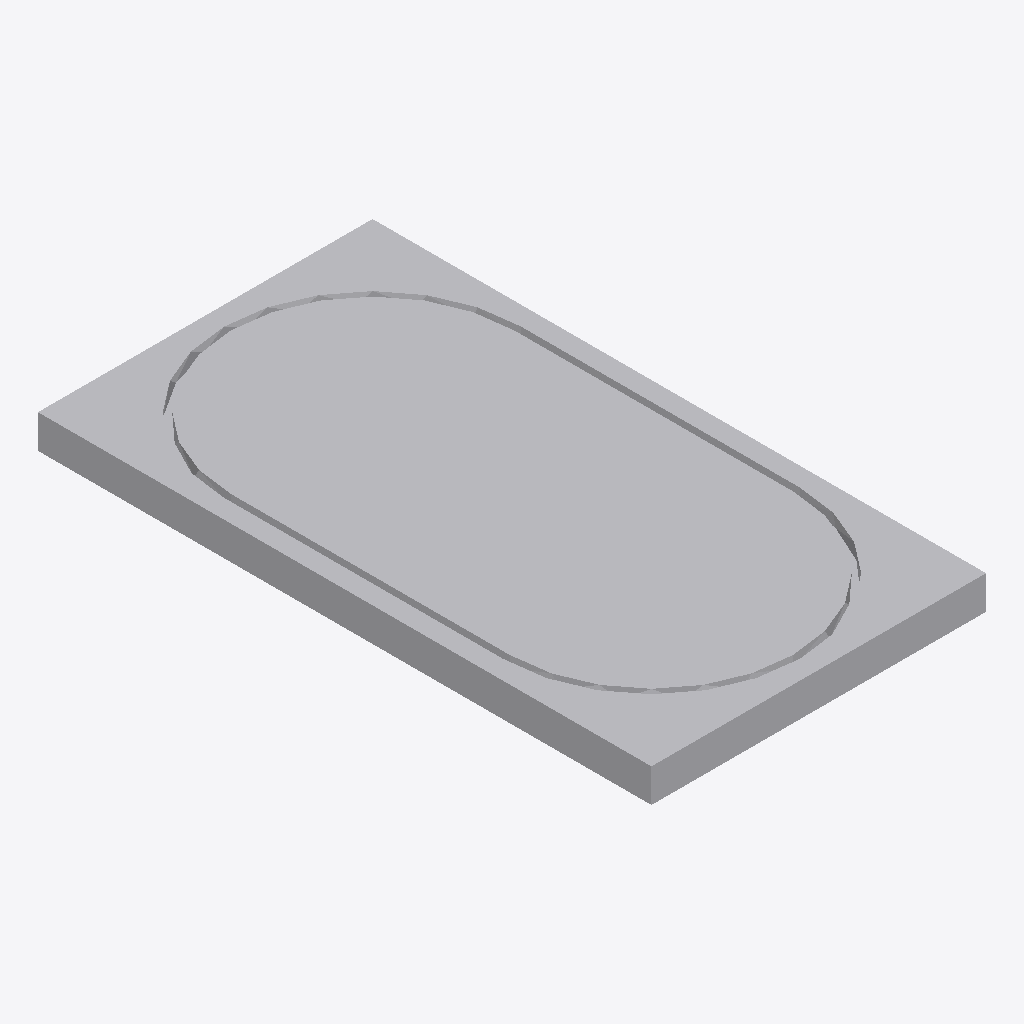
Isometric view of an IFC building model (IFC-SPF (STEP), schema IFC2X3, length unit metre), seen from the south-west, elements coloured by IFC class: 1 other element (light grey).
Extent 0.300 m × 0.550 m × 0.030 m (x, y, z). Storeys (1): Port De Barcelona at 0.00 m. Elements (1): 1 IfcFurnishingElement.

HEADER;
FILE_DESCRIPTION(('ViewDefinition [CoordinationView_V2.0]'),'2;1');
FILE_NAME('','',(''),(''),'','','');
FILE_SCHEMA(('IFC2X3'));
ENDSEC;
DATA;
#105=IFCPROJECT('34UKVHeH5CHvrwyycS_2aZ',$,'Port De Barcelona',$,$,'Port De Barcelona','Port De Barcelona',(#97),#92);
#130=IFCSITE('34UKVHeH5CHvrwyycS_2aX',$,'Default',$,$,#127,$,$,.ELEMENT.,(42,21,31,181945),(-71,-3,-24,-263305),0.0,$,$);
#115=IFCBUILDING('34UKVHeH5CHvrwyycS_2aY',$,'Port De Barcelona',$,$,#32,$,'Port De Barcelona',.ELEMENT.,$,$,$);
#124=IFCBUILDINGSTOREY('34UKVHeH5CHvrwyybZ1_NS',$,'Port De Barcelona',$,'Level:8mm Head',#122,$,'Port De Barcelona',.ELEMENT.,0.0);
#1406=IFCFURNISHINGELEMENT('0bXUlLUuv7fBN8tCQa_T2c',$,'APBCN-URB-MOB-Registro_Rectangular_Plano_Tipo3:APBCN-URB-MOB-Registro_Rectangular_Plano_Tipo3:323128',$,'APBCN-URB-MOB-Registro_Rectangular_Plano_Tipo3:APBCN-URB-MOB-Registro_Rectangular_Plano_Tipo3',#1404,#1399,'323128');
ENDSEC;
